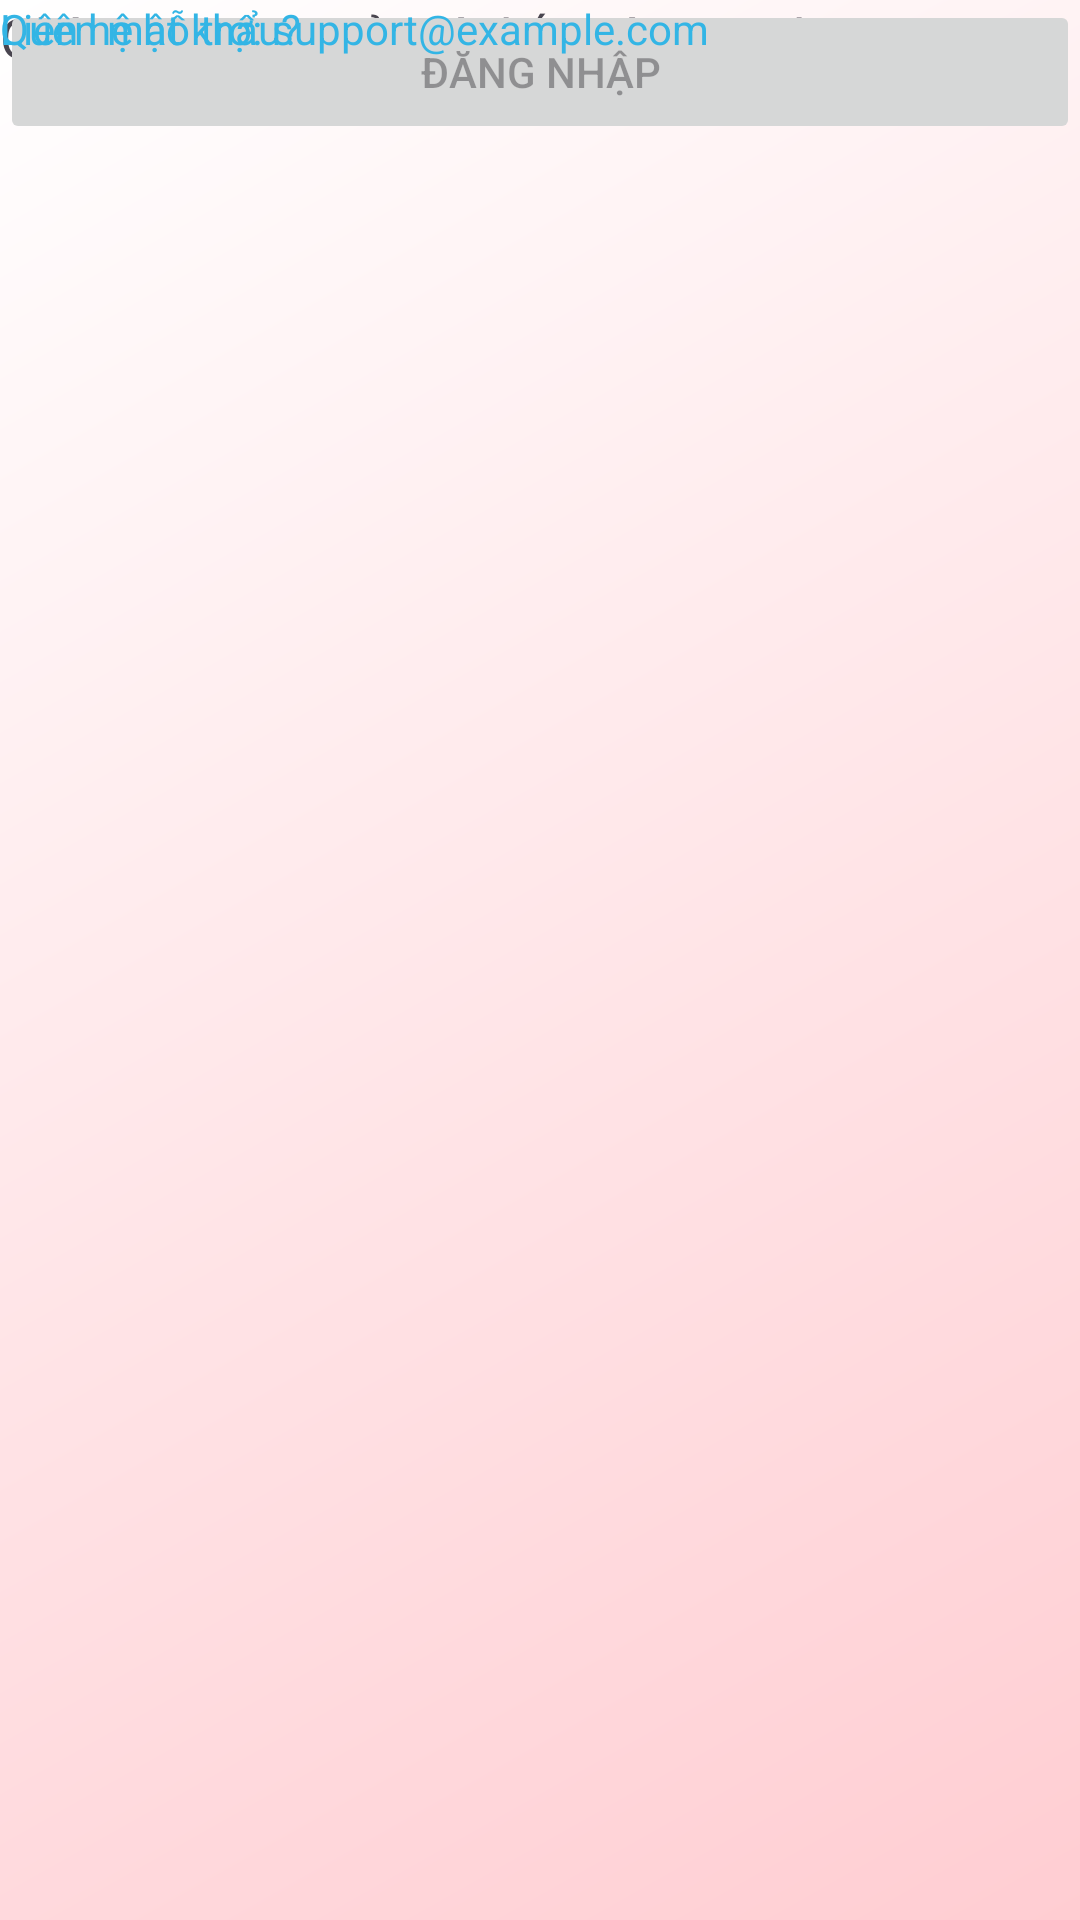

Produce the Android XML layout that renders to this screen, including the resource entries it uses.
<!-- AndroidManifest.xml: application theme Theme.QuanLyNhanSuSpa -->
<!-- res/layout/activity_manager_login.xml -->
<?xml version="1.0" encoding="utf-8"?>
<androidx.constraintlayout.widget.ConstraintLayout xmlns:android="http://schemas.android.com/apk/res/android"
    xmlns:app="http://schemas.android.com/apk/res-auto"
    xmlns:tools="http://schemas.android.com/tools"
    android:id="@+id/main"
    android:layout_width="match_parent"
    android:layout_height="match_parent"
    android:background="@drawable/gradient_background"
    tools:context=".ui.manager.LoginActivity">
    
    <TextView
        android:id="@+id/tv_welcome"
        android:layout_width="wrap_content"
        android:layout_height="wrap_content"
        android:text="Chào mừng Quản lý đến với ứng dụng!"
        android:textSize="18sp"
        android:layout_marginBottom="24dp"
        android:gravity="center"/>

    
    <EditText
        android:id="@+id/et_email"
        android:layout_width="match_parent"
        android:layout_height="wrap_content"
        android:hint="Email"
        android:inputType="textEmailAddress"
        android:importantForAccessibility="yes"
        android:contentDescription="Email đăng nhập"
        android:layout_marginBottom="16dp" />

    
    <RelativeLayout
        android:layout_width="match_parent"
        android:layout_height="wrap_content">
        <EditText
            android:id="@+id/et_password"
            android:layout_width="match_parent"
            android:layout_height="wrap_content"
            android:hint="Mật khẩu"
            android:inputType="textPassword"
            android:importantForAccessibility="yes"
            android:contentDescription="Mật khẩu đăng nhập"
            android:layout_marginBottom="16dp"
            android:layout_alignParentStart="true"/>

        
        <ImageView
            android:id="@+id/iv_show_password"
            android:layout_width="wrap_content"
            android:layout_height="wrap_content"
            android:src="@drawable/ic_show_password"
            android:layout_alignParentEnd="true"
            android:layout_centerVertical="true"
            android:layout_marginEnd="8dp"/>
    </RelativeLayout>

    
    <CheckBox
        android:id="@+id/cb_remember_password"
        android:layout_width="wrap_content"
        android:layout_height="wrap_content"
        android:text="Nhớ mật khẩu"
        android:layout_marginBottom="16dp" />

    
    <Button
        android:id="@+id/btn_login"
        android:layout_width="match_parent"
        android:layout_height="wrap_content"
        android:text="Đăng nhập"
        android:enabled="false" />

    
    <TextView
        android:id="@+id/tv_error_message"
        android:layout_width="wrap_content"
        android:layout_height="wrap_content"
        android:text="Thông tin đăng nhập không đúng"
        android:textColor="@android:color/holo_red_light"
        android:visibility="gone"
        android:layout_marginTop="16dp"
        android:gravity="center" />

    
    <ProgressBar
        android:id="@+id/progress_bar"
        android:layout_width="wrap_content"
        android:layout_height="wrap_content"
        android:visibility="gone"
        android:layout_gravity="center"/>

    
    <TextView
        android:id="@+id/tv_forgot_password"
        android:layout_width="wrap_content"
        android:layout_height="wrap_content"
        android:text="Quên mật khẩu?"
        android:textColor="@android:color/holo_blue_light"
        android:layout_marginTop="16dp"
        android:gravity="center"/>

    
    <TextView
        android:id="@+id/tv_contact_support"
        android:layout_width="wrap_content"
        android:layout_height="wrap_content"
        android:text="Liên hệ hỗ trợ: support@example.com"
        android:textColor="@android:color/holo_blue_light"
        android:layout_marginTop="8dp"
        android:gravity="center"/>
</androidx.constraintlayout.widget.ConstraintLayout>
<!-- resources referenced by this layout -->
<resources>
  <!-- drawable gradient_background (drawable) -->
  <?xml version="1.0" encoding="utf-8"?>
  <shape xmlns:android="http://schemas.android.com/apk/res/android"
      android:shape="rectangle">
      <gradient
          android:startColor="@color/primary_light"
          android:endColor="@color/white"
          android:angle="135"
          android:type="linear" />
  </shape>
  <style name="Theme.QuanLyNhanSuSpa" parent="Base.Theme.QuanLyNhanSuSpa" />
  <color name="primary_light">#FFCDD2</color>
  <color name="white">#FFFFFFFF</color>
  <style name="Base.Theme.QuanLyNhanSuSpa" parent="Theme.Material3.DayNight.NoActionBar">
          
          
      </style>
</resources>
